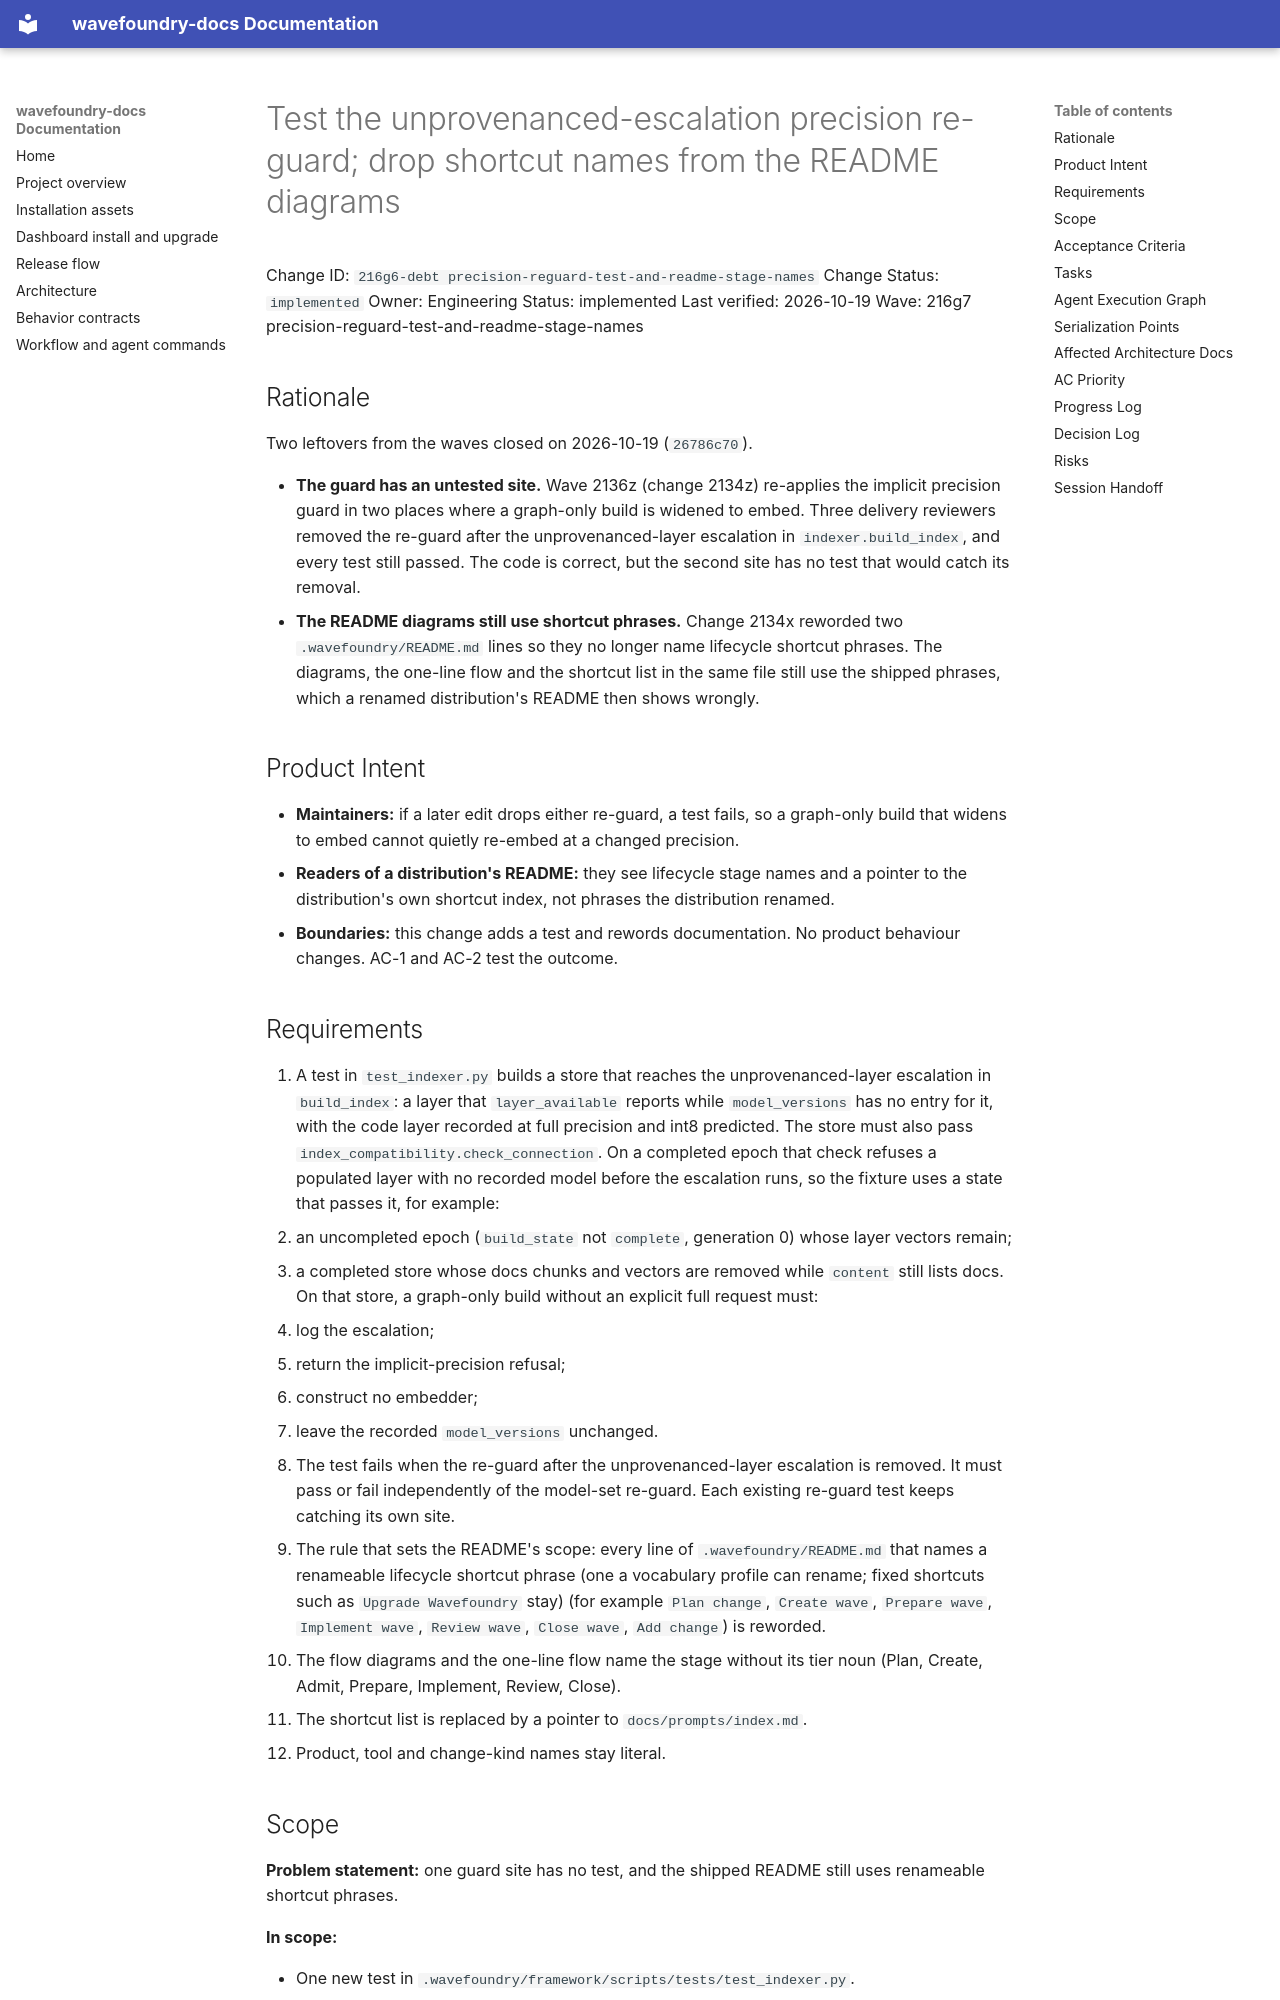

repository: coryhacking/wavefoundry · page: waves/216g7 precision-reguard-test-and-readme-stage-names/216g6-debt precision-reguard-test-and-readme-stage-names/index.html · generator: mkdocs

# Test the unprovenanced-escalation precision re-guard; drop shortcut names from the README diagrams

Change ID: `216g6-debt precision-reguard-test-and-readme-stage-names`
Change Status: `implemented`
Owner: Engineering
Status: implemented
Last verified: 2026-10-19
Wave: 216g7 precision-reguard-test-and-readme-stage-names

## Rationale

Two leftovers from the waves closed on 2026-10-19 (`26786c70`).

- **The guard has an untested site.** Wave 2136z (change 2134z) re-applies the implicit precision guard in two places where a graph-only build is widened to embed. Three delivery reviewers removed the re-guard after the unprovenanced-layer escalation in `indexer.build_index`, and every test still passed. The code is correct, but the second site has no test that would catch its removal.
- **The README diagrams still use shortcut phrases.** Change 2134x reworded two `.wavefoundry/README.md` lines so they no longer name lifecycle shortcut phrases. The diagrams, the one-line flow and the shortcut list in the same file still use the shipped phrases, which a renamed distribution's README then shows wrongly.

## Product Intent

- **Maintainers:** if a later edit drops either re-guard, a test fails, so a graph-only build that widens to embed cannot quietly re-embed at a changed precision.
- **Readers of a distribution's README:** they see lifecycle stage names and a pointer to the distribution's own shortcut index, not phrases the distribution renamed.
- **Boundaries:** this change adds a test and rewords documentation. No product behaviour changes. AC-1 and AC-2 test the outcome.
